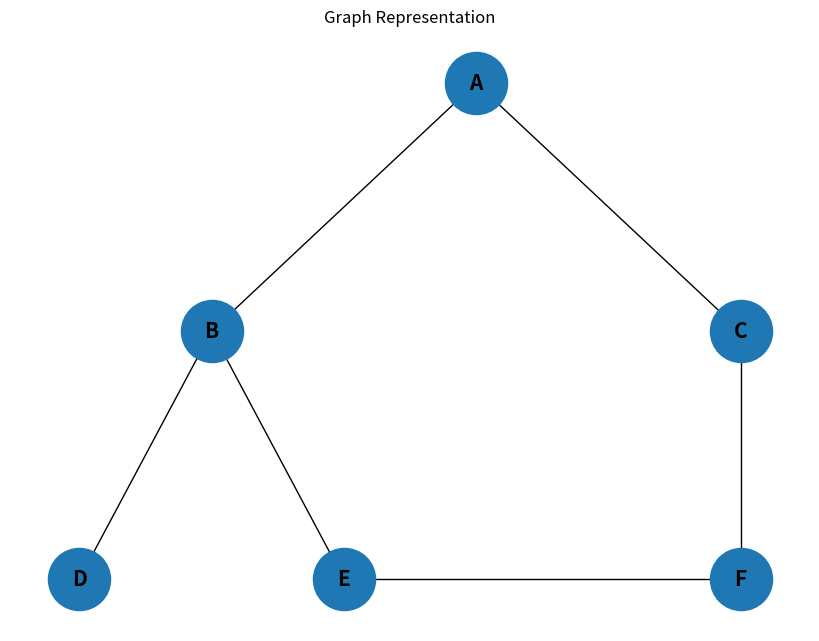
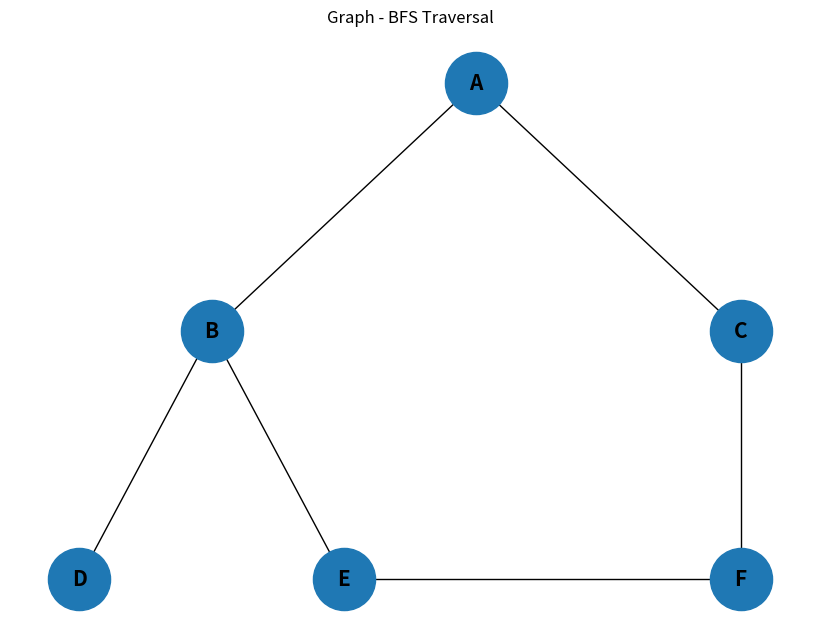
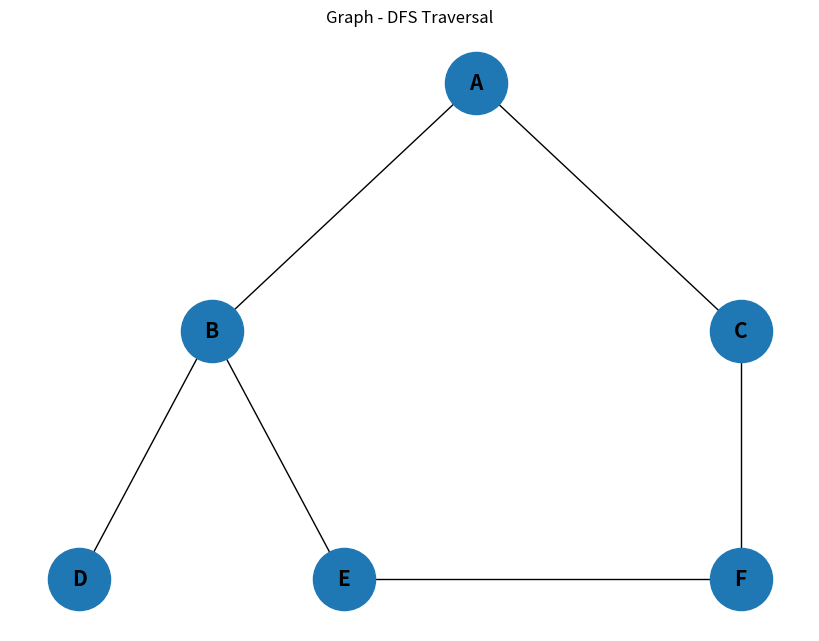

Here is the Python script that generated these plots, in order:
# -*- coding: utf-8 -*-
"""practical 8(DAA)

Automatically generated by Colab.

Original file is located at
    https://colab.research.google.com/drive/102Q63gdpcd-hhLMIcU33Typr8MTQNsB5
"""

# Graph Implementation using Adjacency List

class Graph:
    def __init__(self):
        self.graph = {}

    # Add an edge between two vertices
    def add_edge(self, vertex1, vertex2):
        if vertex1 not in self.graph:
            self.graph[vertex1] = []

        if vertex2 not in self.graph:
            self.graph[vertex2] = []

        self.graph[vertex1].append(vertex2)
        self.graph[vertex2].append(vertex1)

    # Display the graph
    def display(self):
        for vertex in self.graph:
            print(vertex, "->", self.graph[vertex])


# Create graph
g = Graph()

# Add edges
g.add_edge("A", "B")
g.add_edge("A", "C")
g.add_edge("B", "D")
g.add_edge("B", "E")
g.add_edge("C", "F")
g.add_edge("E", "F")

# Display graph
print("Graph:")
g.display()

# BFS - Breadth First Search

from collections import deque

class Graph:
    def __init__(self):
        self.graph = {}

    def add_edge(self, vertex1, vertex2):
        if vertex1 not in self.graph:
            self.graph[vertex1] = []

        if vertex2 not in self.graph:
            self.graph[vertex2] = []

        self.graph[vertex1].append(vertex2)
        self.graph[vertex2].append(vertex1)

    def bfs(self, start):
        visited = set()
        queue = deque()

        # Start from the given vertex
        queue.append(start)
        visited.add(start)

        print("BFS Traversal:")

        while queue:
            vertex = queue.popleft()
            print(vertex, end=" ")

            # Visit all adjacent vertices
            for neighbor in self.graph[vertex]:
                if neighbor not in visited:
                    visited.add(neighbor)
                    queue.append(neighbor)


# Create graph
g = Graph()

g.add_edge("A", "B")
g.add_edge("A", "C")
g.add_edge("B", "D")
g.add_edge("B", "E")
g.add_edge("C", "F")
g.add_edge("E", "F")

# Perform BFS starting from A
g.bfs("A")

# DFS - Depth First Search

class Graph:
    def __init__(self):
        self.graph = {}

    def add_edge(self, vertex1, vertex2):
        if vertex1 not in self.graph:
            self.graph[vertex1] = []

        if vertex2 not in self.graph:
            self.graph[vertex2] = []

        self.graph[vertex1].append(vertex2)
        self.graph[vertex2].append(vertex1)

    def dfs(self, start):
        visited = set()

        print("DFS Traversal:")

        self.dfs_recursive(start, visited)

    def dfs_recursive(self, vertex, visited):
        # Mark vertex as visited
        visited.add(vertex)

        print(vertex, end=" ")

        # Visit adjacent vertices
        for neighbor in self.graph[vertex]:
            if neighbor not in visited:
                self.dfs_recursive(neighbor, visited)


# Create graph
g = Graph()

g.add_edge("A", "B")
g.add_edge("A", "C")
g.add_edge("B", "D")
g.add_edge("B", "E")
g.add_edge("C", "F")
g.add_edge("E", "F")

# Perform DFS starting from A
g.dfs("A")

# Graph Implementation and Visualization

import networkx as nx
import matplotlib.pyplot as plt

# Create an undirected graph
G = nx.Graph()

# Add edges
G.add_edges_from([
    ("A", "B"),
    ("A", "C"),
    ("B", "D"),
    ("B", "E"),
    ("C", "F"),
    ("E", "F")
])

# Display graph
plt.figure(figsize=(8, 6))

pos = {
    "A": (0, 2),
    "B": (-2, 1),
    "C": (2, 1),
    "D": (-3, 0),
    "E": (-1, 0),
    "F": (2, 0)
}

nx.draw(
    G,
    pos,
    with_labels=True,
    node_size=2000,
    font_size=15,
    font_weight="bold"
)

plt.title("Graph Representation")
plt.show()

# BFS (Breadth First Search) with Graph Visualization

import networkx as nx
import matplotlib.pyplot as plt
from collections import deque

# Create graph
G = nx.Graph()

# Add edges
G.add_edges_from([
    ("A", "B"),
    ("A", "C"),
    ("B", "D"),
    ("B", "E"),
    ("C", "F"),
    ("E", "F")
])

# BFS function
def bfs(graph, start):
    visited = set()
    queue = deque([start])
    visited.add(start)

    traversal = []

    while queue:
        vertex = queue.popleft()
        traversal.append(vertex)

        for neighbor in graph[vertex]:
            if neighbor not in visited:
                visited.add(neighbor)
                queue.append(neighbor)

    return traversal


# Perform BFS starting from A
start_node = "A"
bfs_result = bfs(G, start_node)

# Print traversal
print("BFS Traversal:")
print(" -> ".join(bfs_result))


# Draw graph
plt.figure(figsize=(8, 6))

pos = {
    "A": (0, 2),
    "B": (-2, 1),
    "C": (2, 1),
    "D": (-3, 0),
    "E": (-1, 0),
    "F": (2, 0)
}

nx.draw(
    G,
    pos,
    with_labels=True,
    node_size=2000,
    font_size=15,
    font_weight="bold"
)

plt.title("Graph - BFS Traversal")
plt.show()

# DFS (Depth First Search) with Graph Visualization

import networkx as nx
import matplotlib.pyplot as plt

# Create graph
G = nx.Graph()

# Add edges
G.add_edges_from([
    ("A", "B"),
    ("A", "C"),
    ("B", "D"),
    ("B", "E"),
    ("C", "F"),
    ("E", "F")
])


# DFS function
def dfs(graph, vertex, visited, traversal):

    visited.add(vertex)
    traversal.append(vertex)

    for neighbor in graph[vertex]:
        if neighbor not in visited:
            dfs(graph, neighbor, visited, traversal)


# Perform DFS
start_node = "A"

visited = set()
dfs_result = []

dfs(G, start_node, visited, dfs_result)


# Print traversal
print("DFS Traversal:")
print(" -> ".join(dfs_result))


# Draw graph
plt.figure(figsize=(8, 6))

pos = {
    "A": (0, 2),
    "B": (-2, 1),
    "C": (2, 1),
    "D": (-3, 0),
    "E": (-1, 0),
    "F": (2, 0)
}

nx.draw(
    G,
    pos,
    with_labels=True,
    node_size=2000,
    font_size=15,
    font_weight="bold"
)

plt.title("Graph - DFS Traversal")
plt.show()
